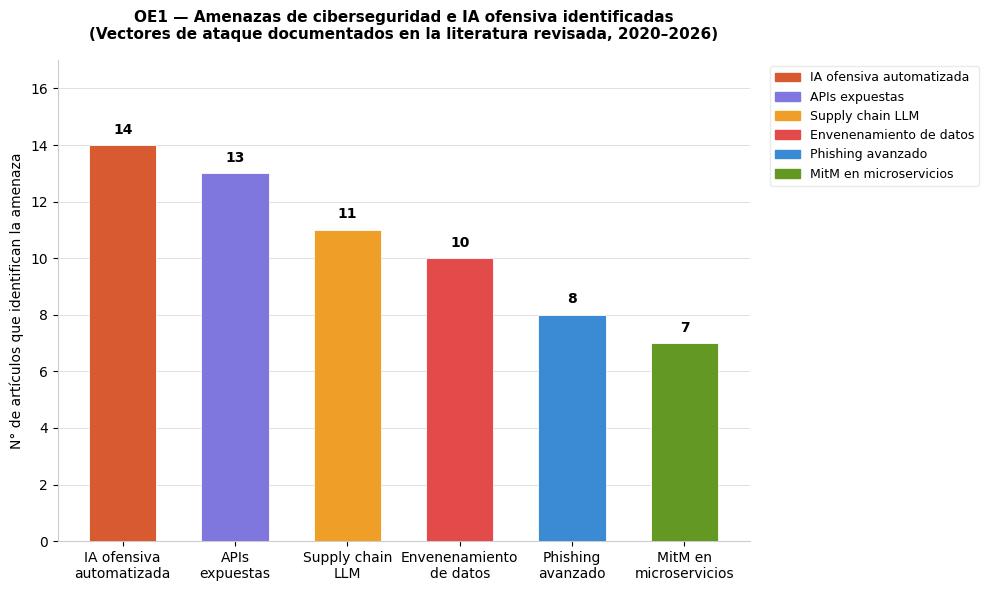
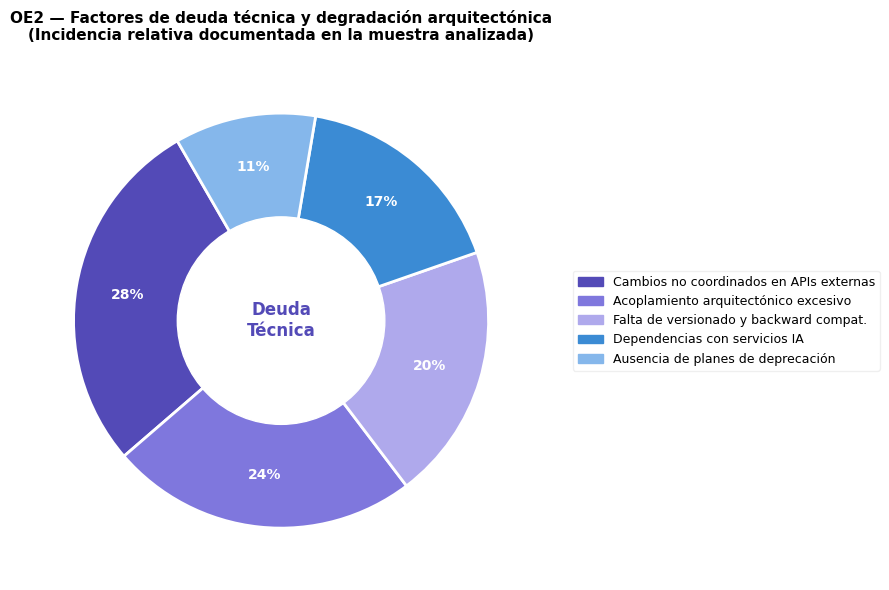
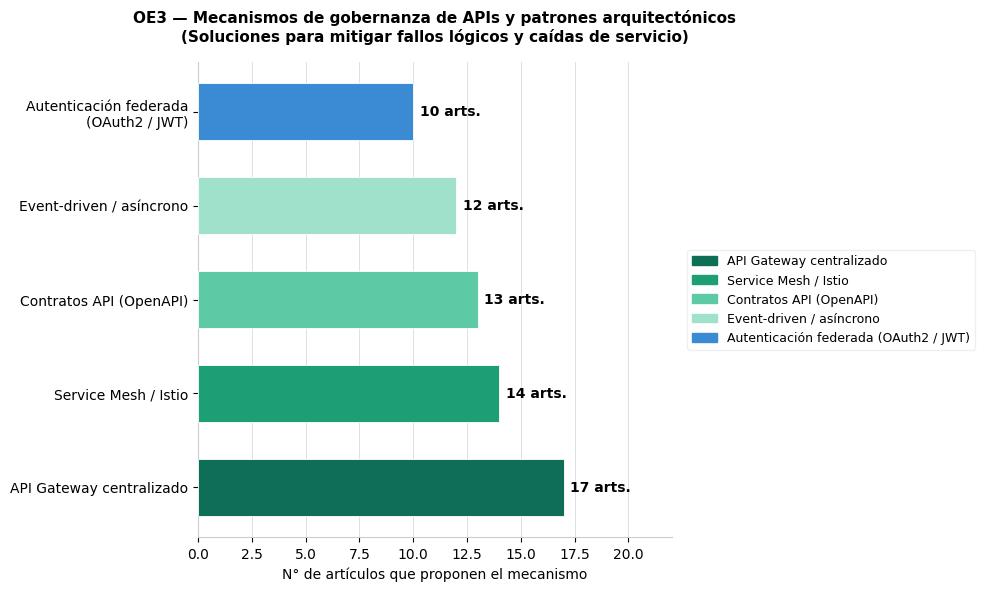
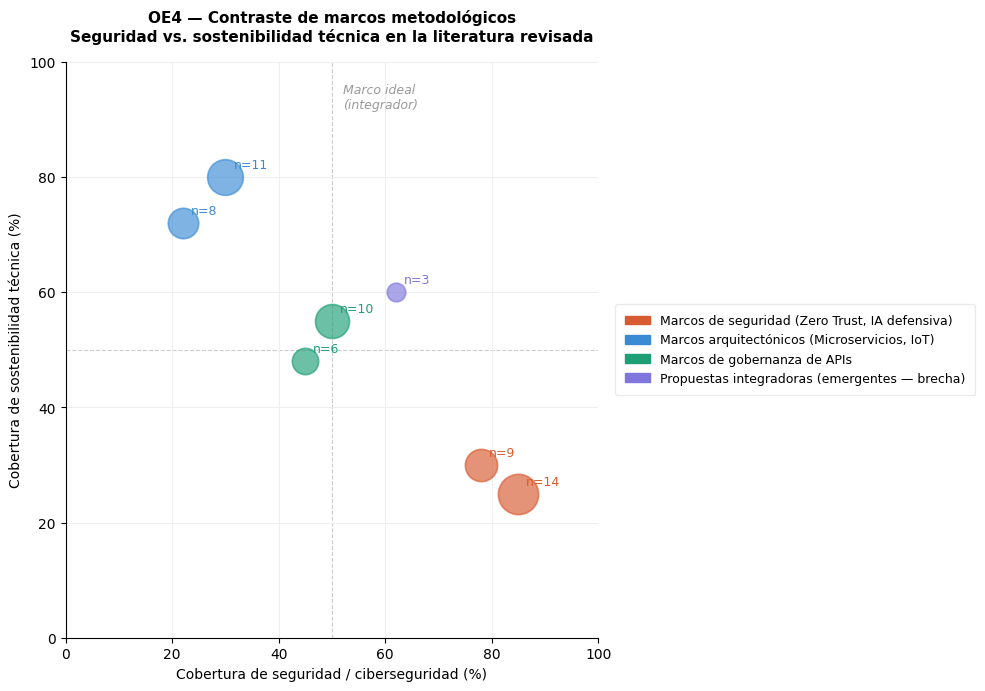
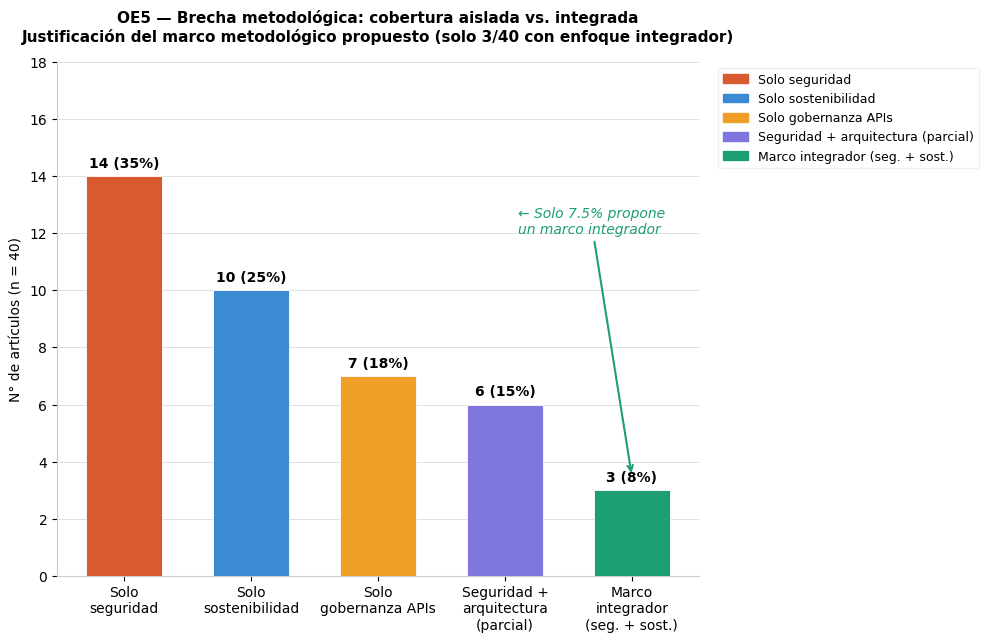

Write the Python code that produced these figures, in order.
import matplotlib.pyplot as plt
import matplotlib.patches as mpatches
import numpy as np
from matplotlib.backends.backend_pdf import PdfPages

# ── Configuración global de estilo ──────────────────────────────────────────
plt.rcParams.update({
    "font.family": "DejaVu Sans",
    "font.size": 10,
    "axes.spines.top": False,
    "axes.spines.right": False,
    "axes.titlesize": 12,
    "axes.titleweight": "bold",
    "axes.titlepad": 15, # Aumentado para separar más el título de la gráfica
    "figure.dpi": 150,
    "savefig.dpi": 200,
    "savefig.bbox": "tight", # Clave para que no se corte nada al guardar
})

COLORS = {
    "purple":  "#534AB7",
    "purple2": "#7F77DD",
    "purple3": "#AFA9EC",
    "teal":    "#0F6E56",
    "teal2":   "#1D9E75",
    "teal3":   "#5DCAA5",
    "teal4":   "#9FE1CB",
    "blue":    "#3B8BD4",
    "blue2":   "#85B7EB",
    "coral":   "#D85A30",
    "amber":   "#EF9F27",
    "red":     "#E24B4A",
    "green":   "#639922",
    "gray":    "#888780",
}

# ════════════════════════════════════════════════════════════════════════════
# OE1 — Amenazas de ciberseguridad e IA ofensiva identificadas
# ════════════════════════════════════════════════════════════════════════════
def grafica_oe1():
    categorias = [
        "IA ofensiva\nautomatizada",
        "APIs\nexpuestas",
        "Supply chain\nLLM",
        "Envenenamiento\nde datos",
        "Phishing\navanzado",
        "MitM en\nmicroservicios",
    ]
    valores = [14, 13, 11, 10, 8, 7]
    colores = [
        COLORS["coral"], COLORS["purple2"], COLORS["amber"],
        COLORS["red"],   COLORS["blue"],    COLORS["green"],
    ]

    # Lienzo más ancho
    fig, ax = plt.subplots(figsize=(10, 6))
    bars = ax.bar(categorias, valores, color=colores, edgecolor="white",
                  linewidth=0.6, width=0.6, zorder=3)

    for bar, val in zip(bars, valores):
        ax.text(bar.get_x() + bar.get_width() / 2, bar.get_height() + 0.3,
                str(val), ha="center", va="bottom", fontsize=10, fontweight="bold")

    ax.set_ylim(0, 17)
    ax.set_ylabel("N° de artículos que identifican la amenaza", fontsize=10)
    ax.set_title("OE1 — Amenazas de ciberseguridad e IA ofensiva identificadas\n"
                 "(Vectores de ataque documentados en la literatura revisada, 2020–2026)",
                 fontsize=11, fontweight="bold")
    ax.yaxis.grid(True, color="#e0e0e0", linewidth=0.7, zorder=0)
    ax.set_axisbelow(True)
    ax.spines["left"].set_color("#cccccc")
    ax.spines["bottom"].set_color("#cccccc")

    leyenda = [mpatches.Patch(color=c, label=l.replace('\n', ' '))
               for c, l in zip(colores, categorias)]
    # Leyenda fuera del gráfico a la derecha
    ax.legend(handles=leyenda, fontsize=9, loc="upper left",
              bbox_to_anchor=(1.02, 1), framealpha=0.4)

    plt.tight_layout()
    plt.savefig("OE1_amenazas_ciberseguridad.png", bbox_inches='tight')
    print("✓ OE1_amenazas_ciberseguridad.png guardado")
    return fig

# ════════════════════════════════════════════════════════════════════════════
# OE2 — Factores de deuda técnica y degradación arquitectónica
# ════════════════════════════════════════════════════════════════════════════
def grafica_oe2():
    etiquetas = [
        "Cambios no coordinados\nen APIs externas",
        "Acoplamiento\narquitectónico excesivo",
        "Falta de versionado\ny backward compat.",
        "Dependencias con\nservicios IA",
        "Ausencia de planes\nde deprecación",
    ]
    valores = [28, 24, 20, 17, 11]
    colores = [
        COLORS["purple"], COLORS["purple2"], COLORS["purple3"],
        COLORS["blue"],   COLORS["blue2"],
    ]

    # Lienzo más ancho para acomodar la leyenda lateral
    fig, ax = plt.subplots(figsize=(9, 6))
    wedges, texts, autotexts = ax.pie(
        valores,
        labels=None,
        colors=colores,
        autopct="%1.0f%%",
        pctdistance=0.75,
        startangle=120,
        wedgeprops={"edgecolor": "white", "linewidth": 2},
    )
    for at in autotexts:
        at.set_fontsize(10)
        at.set_fontweight("bold")
        at.set_color("white")

    centro = plt.Circle((0, 0), 0.50, color="white")
    ax.add_artist(centro)
    ax.text(0, 0, "Deuda\nTécnica", ha="center", va="center",
            fontsize=12, fontweight="bold", color=COLORS["purple"])

    ax.set_title("OE2 — Factores de deuda técnica y degradación arquitectónica\n"
                 "(Incidencia relativa documentada en la muestra analizada)",
                 fontsize=11, fontweight="bold")

    leyenda = [mpatches.Patch(color=c, label=l.replace('\n', ' '))
               for c, l in zip(colores, etiquetas)]
    # Leyenda movida al centro-derecha para evitar cortes abajo
    ax.legend(handles=leyenda, fontsize=9, loc="center left",
              bbox_to_anchor=(1.05, 0.5), framealpha=0.3)

    plt.tight_layout()
    plt.savefig("OE2_deuda_tecnica.png", bbox_inches='tight')
    print("✓ OE2_deuda_tecnica.png guardado")
    return fig

# ════════════════════════════════════════════════════════════════════════════
# OE3 — Mecanismos de gobernanza de APIs y patrones arquitectónicos
# ════════════════════════════════════════════════════════════════════════════
def grafica_oe3():
    mecanismos = [
        "API Gateway centralizado",
        "Service Mesh / Istio",
        "Contratos API (OpenAPI)",
        "Event-driven / asíncrono",
        "Autenticación federada\n(OAuth2 / JWT)",
    ]
    valores = [17, 14, 13, 12, 10]
    colores = [
        COLORS["teal"],  COLORS["teal2"], COLORS["teal3"],
        COLORS["teal4"], COLORS["blue"],
    ]

    fig, ax = plt.subplots(figsize=(10, 6))
    y_pos = np.arange(len(mecanismos))
    bars = ax.barh(y_pos, valores, color=colores, edgecolor="white",
                   linewidth=0.6, height=0.6, zorder=3)

    for bar, val in zip(bars, valores):
        ax.text(bar.get_width() + 0.3, bar.get_y() + bar.get_height() / 2,
                f"{val} arts.", ha="left", va="center",
                fontsize=10, fontweight="bold")

    ax.set_yticks(y_pos)
    ax.set_yticklabels(mecanismos, fontsize=10)
    ax.set_xlim(0, 22)
    ax.set_xlabel("N° de artículos que proponen el mecanismo", fontsize=10)
    ax.set_title("OE3 — Mecanismos de gobernanza de APIs y patrones arquitectónicos\n"
                 "(Soluciones para mitigar fallos lógicos y caídas de servicio)",
                 fontsize=11, fontweight="bold")
    ax.xaxis.grid(True, color="#e0e0e0", linewidth=0.7, zorder=0)
    ax.set_axisbelow(True)
    ax.spines["left"].set_color("#cccccc")
    ax.spines["bottom"].set_color("#cccccc")

    leyenda = [mpatches.Patch(color=c, label=l.replace('\n', ' '))
               for c, l in zip(colores, mecanismos)]
    # Leyenda a la derecha
    ax.legend(handles=leyenda, fontsize=9, loc="center left",
              bbox_to_anchor=(1.02, 0.5), framealpha=0.3)

    plt.tight_layout()
    plt.savefig("OE3_gobernanza_apis.png", bbox_inches='tight')
    print("✓ OE3_gobernanza_apis.png guardado")
    return fig

# ════════════════════════════════════════════════════════════════════════════
# OE4 — Contraste de marcos metodológicos: seguridad vs. sostenibilidad
# ════════════════════════════════════════════════════════════════════════════
def grafica_oe4():
    grupos = [
        {
            "label":  "Marcos de seguridad\n(Zero Trust, IA defensiva)",
            "puntos": [(85, 25, 14), (78, 30, 9)],
            "color":  COLORS["coral"],
        },
        {
            "label":  "Marcos arquitectónicos\n(Microservicios, IoT)",
            "puntos": [(30, 80, 11), (22, 72, 8)],
            "color":  COLORS["blue"],
        },
        {
            "label":  "Marcos de gobernanza\nde APIs",
            "puntos": [(50, 55, 10), (45, 48, 6)],
            "color":  COLORS["teal2"],
        },
        {
            "label":  "Propuestas integradoras\n(emergentes — brecha)",
            "puntos": [(62, 60, 3)],
            "color":  COLORS["purple2"],
        },
    ]

    fig, ax = plt.subplots(figsize=(10, 7))

    for g in grupos:
        for (x, y, s) in g["puntos"]:
            ax.scatter(x, y, s=s * 60, color=g["color"], alpha=0.65,
                       edgecolors=g["color"], linewidths=1.2, zorder=3)
            ax.text(x + 1.5, y + 1.5, f"n={s}", fontsize=9, color=g["color"])

    ax.axvline(50, color="#cccccc", linewidth=0.8, linestyle="--", zorder=1)
    ax.axhline(50, color="#cccccc", linewidth=0.8, linestyle="--", zorder=1)
    ax.text(52, 92, "Marco ideal\n(integrador)", fontsize=9,
            color="#999999", style="italic")

    ax.set_xlim(0, 100)
    ax.set_ylim(0, 100)
    ax.set_xlabel("Cobertura de seguridad / ciberseguridad (%)", fontsize=10)
    ax.set_ylabel("Cobertura de sostenibilidad técnica (%)", fontsize=10)
    ax.set_title("OE4 — Contraste de marcos metodológicos\n"
                 "Seguridad vs. sostenibilidad técnica en la literatura revisada",
                 fontsize=11, fontweight="bold")
    ax.grid(True, color="#eeeeee", linewidth=0.7, zorder=0)

    leyenda = [mpatches.Patch(color=g["color"], label=g["label"].replace('\n', ' '))
               for g in grupos]
    # Leyenda a la derecha, para evitar que tape puntos importantes (ej. n=14 o n=9)
    ax.legend(handles=leyenda, fontsize=9, loc="center left",
              bbox_to_anchor=(1.02, 0.5), framealpha=0.4, borderpad=0.8)

    plt.tight_layout()
    plt.savefig("OE4_contraste_marcos.png", bbox_inches='tight')
    print("✓ OE4_contraste_marcos.png guardado")
    return fig

# ════════════════════════════════════════════════════════════════════════════
# OE5 — Brecha metodológica: cobertura aislada vs. integrada
# ════════════════════════════════════════════════════════════════════════════
def grafica_oe5():
    categorias = [
        "Solo\nseguridad",
        "Solo\nsostenibilidad",
        "Solo\ngobernanza APIs",
        "Seguridad +\narquitectura\n(parcial)",
        "Marco\nintegrador\n(seg. + sost.)",
    ]
    valores = [14, 10, 7, 6, 3]
    porcentajes = [v / 40 * 100 for v in valores]
    colores = [
        COLORS["coral"], COLORS["blue"], COLORS["amber"],
        COLORS["purple2"], COLORS["teal2"],
    ]

    fig, ax = plt.subplots(figsize=(10, 6.5))
    x_pos = np.arange(len(categorias))
    bars = ax.bar(x_pos, valores, color=colores, edgecolor="white",
                  linewidth=0.6, width=0.6, zorder=3)

    for bar, val, pct in zip(bars, valores, porcentajes):
        ax.text(bar.get_x() + bar.get_width() / 2,
                bar.get_height() + 0.2,
                f"{val} ({pct:.0f}%)",
                ha="center", va="bottom", fontsize=10, fontweight="bold")

    ax.set_xticks(x_pos)
    ax.set_xticklabels(categorias, fontsize=10)
    ax.set_ylim(0, 18)
    ax.set_ylabel("N° de artículos (n = 40)", fontsize=10)
    ax.set_title("OE5 — Brecha metodológica: cobertura aislada vs. integrada\n"
                 "Justificación del marco metodológico propuesto (solo 3/40 con enfoque integrador)",
                 fontsize=11, fontweight="bold")
    ax.yaxis.grid(True, color="#e0e0e0", linewidth=0.7, zorder=0)
    ax.set_axisbelow(True)
    ax.spines["left"].set_color("#cccccc")
    ax.spines["bottom"].set_color("#cccccc")

    # Ajuste de las coordenadas para que la flecha no se solape con otras barras
    ax.annotate("← Solo 7.5% propone\nun marco integrador",
                xy=(4, 3.5), xytext=(3.1, 12),
                arrowprops=dict(arrowstyle="->", color=COLORS["teal2"],
                                lw=1.5),
                fontsize=10, color=COLORS["teal2"], fontstyle="italic")

    leyenda = [mpatches.Patch(color=c, label=l.replace('\n', ' '))
               for c, l in zip(colores, categorias)]
    # Leyenda a la derecha
    ax.legend(handles=leyenda, fontsize=9, loc="upper left",
              bbox_to_anchor=(1.02, 1), framealpha=0.3)

    plt.tight_layout()
    plt.savefig("OE5_brecha_metodologica.png", bbox_inches='tight')
    print("✓ OE5_brecha_metodologica.png guardado")
    return fig

# ════════════════════════════════════════════════════════════════════════════
# MAIN — generar todas las gráficas y un PDF consolidado
# ════════════════════════════════════════════════════════════════════════════
if __name__ == "__main__":
    print("\n=== Generando gráficas de investigación ===\n")

    figs = [
        grafica_oe1(),
        grafica_oe2(),
        grafica_oe3(),
        grafica_oe4(),
        grafica_oe5(),
    ]

    with PdfPages("graficas_investigacion_completo.pdf") as pdf:
        for fig in figs:
            # Replicar el bbox_inches='tight' al guardar en PDF
            pdf.savefig(fig, bbox_inches="tight")
    print("\n✓ graficas_investigacion_completo.pdf generado")

    plt.show()
    print("\nListo. Archivos generados:")
    print("  • OE1_amenazas_ciberseguridad.png")
    print("  • OE2_deuda_tecnica.png")
    print("  • OE3_gobernanza_apis.png")
    print("  • OE4_contraste_marcos.png")
    print("  • OE5_brecha_metodologica.png")
    print("  • graficas_investigacion_completo.pdf")
